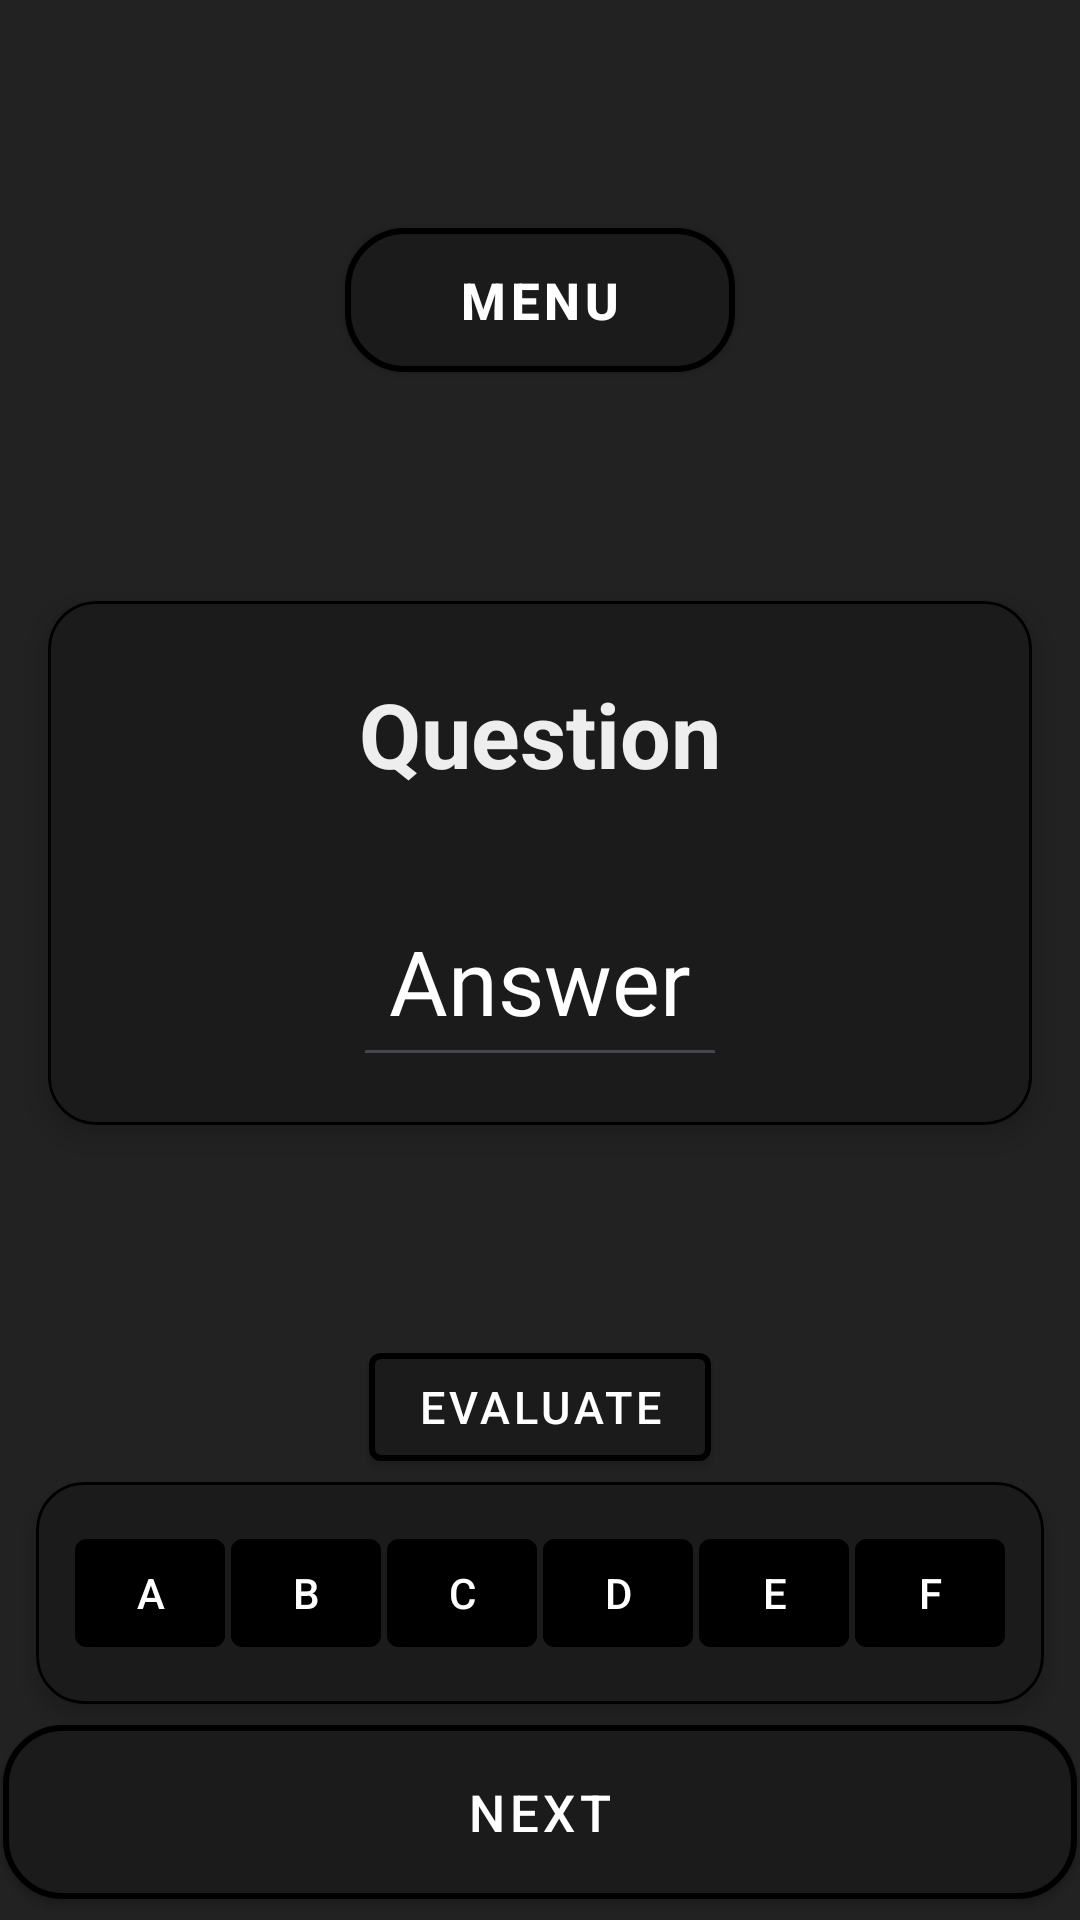

Write the Android layout XML for this screen, with the resource values it uses.
<!-- AndroidManifest.xml: application theme Theme.DeutschQuiz -->
<!-- res/layout/activity_write.xml -->
<androidx.constraintlayout.widget.ConstraintLayout xmlns:android="http://schemas.android.com/apk/res/android"
    xmlns:app="http://schemas.android.com/apk/res-auto"
    xmlns:tools="http://schemas.android.com/tools"
    android:id="@+id/conteneur"
    android:layout_width="match_parent"
    android:layout_height="match_parent"
    android:background="#222222"
    tools:context=".activity.games.WriteFragment">

    
    <com.google.android.material.button.MaterialButton
        android:id="@+id/main_menu"
        android:text="Menu"
        style="@style/ButtonMenu"

        app:layout_constraintTop_toTopOf="parent"
        app:layout_constraintBottom_toTopOf="@id/cadre"
        app:layout_constraintStart_toStartOf="parent"
        app:layout_constraintEnd_toEndOf="parent"/>

    
    <com.google.android.material.card.MaterialCardView
        android:id="@+id/cadre"
        android:layout_width="match_parent"
        android:layout_height="wrap_content"
        android:layout_marginHorizontal="16dp"
        app:cardBackgroundColor="#1B1B1B"
        app:cardElevation="6dp"
        app:strokeColor="#000000"
        app:cardCornerRadius="16dp"

        app:layout_constraintTop_toBottomOf="@id/main_menu"
        app:layout_constraintBottom_toTopOf="@id/translate"
        app:layout_constraintStart_toStartOf="parent"
        app:layout_constraintEnd_toEndOf="parent">

        <LinearLayout
            android:layout_width="match_parent"
            android:layout_height="wrap_content"
            android:orientation="vertical"
            android:gravity="center"
            android:padding="16dp">

            <TextView
                android:id="@+id/question"
                android:layout_width="wrap_content"
                android:layout_height="wrap_content"
                android:text="Question"
                android:textSize="30sp"
                android:textStyle="bold"
                android:textAlignment="center"
                android:padding="8dp"
                android:textColor="#eeeeee" />

            <EditText
                android:id="@+id/reponse"
                android:layout_width="wrap_content"
                android:layout_height="wrap_content"
                android:text="Answer"
                android:textAlignment="center"
                android:textColor="#ffffff"
                android:textSize="30sp"
                android:padding="12dp"
                android:inputType="text"
                android:layout_marginTop="22dp"/>


        </LinearLayout>

    </com.google.android.material.card.MaterialCardView>

    
    <LinearLayout
        android:id="@+id/translate"
        android:layout_width="wrap_content"
        android:layout_height="wrap_content"
        android:orientation="horizontal"
        android:gravity="center"

        app:layout_constraintTop_toBottomOf="@id/cadre"
        app:layout_constraintBottom_toBottomOf="parent"
        app:layout_constraintStart_toStartOf="parent"
        app:layout_constraintEnd_toEndOf="parent"
        >

        <com.google.android.material.button.MaterialButton
            android:id="@+id/evaluate"
            style="@style/Button"
            android:textSize="15sp"
            android:backgroundTint="#1B1B1B"
            android:text="Evaluate"/>
    </LinearLayout>


    <com.google.android.material.card.MaterialCardView
        android:id="@+id/lettres_container"
        android:layout_width="wrap_content"
        android:layout_height="wrap_content"
        app:strokeColor="#000000"
        app:cardBackgroundColor="#1B1B1B"
        app:cardCornerRadius="16dp"
        app:cardElevation="4dp"

        app:layout_constraintTop_toBottomOf="@id/translate"
        app:layout_constraintBottom_toTopOf="@id/next_button"
        app:layout_constraintVertical_chainStyle="packed"
        app:layout_constraintStart_toStartOf="parent"
        app:layout_constraintEnd_toEndOf="parent"
        >

        <LinearLayout
            android:layout_width="wrap_content"
            android:layout_height="wrap_content"
            android:orientation="horizontal"
            android:gravity="center"
            android:padding="12dp">

            <com.google.android.material.button.MaterialButton
                android:id="@+id/lettre1"
                style="@style/ButtonCharacter"
                android:text="A"/>

            <com.google.android.material.button.MaterialButton
                android:id="@+id/lettre2"
                style="@style/ButtonCharacter"
                android:text="B"/>

            <com.google.android.material.button.MaterialButton
                android:id="@+id/lettre3"
                style="@style/ButtonCharacter"
                android:text="C"/>

            <com.google.android.material.button.MaterialButton
                android:id="@+id/lettre4"
                style="@style/ButtonCharacter"
                android:text="D"/>

            <com.google.android.material.button.MaterialButton
                android:id="@+id/lettre5"
                style="@style/ButtonCharacter"
                android:text="E"/>

            <com.google.android.material.button.MaterialButton
                android:id="@+id/lettre6"
                style="@style/ButtonCharacter"
                android:text="F"/>

        </LinearLayout>

    </com.google.android.material.card.MaterialCardView>

    <com.google.android.material.button.MaterialButton
        android:id="@+id/next_button"
        style="@style/ButtonNext"
        android:text="Next"

        app:layout_constraintTop_toBottomOf="@id/lettres_container"
        app:layout_constraintBottom_toBottomOf="parent"
        app:layout_constraintStart_toStartOf="parent"
        app:layout_constraintEnd_toEndOf="parent"
        />


</androidx.constraintlayout.widget.ConstraintLayout>
<!-- resources referenced by this layout -->
<resources>
  <style name="Button" parent="Widget.MaterialComponents.Button">
          <item name="android:layout_width">wrap_content</item>
          <item name="android:layout_height">wrap_content</item>
          <item name="backgroundTint">#1B1B1B</item>
          <item name="strokeColor">#000000</item>
          <item name="strokeWidth">2dp</item>
          <item name="android:textColor">#FFFFFF</item>
          <item name="android:layout_margin">1dp</item>
          <item name="android:textSize">17sp</item>
      </style>
  <style name="ButtonCharacter" parent="Widget.MaterialComponents.Button">
          <item name="android:layout_width">50dp</item>
          <item name="android:layout_height">wrap_content</item>
          <item name="android:textColor">#FFFFFF</item>
          <item name="android:padding">1dp</item>
          <item name="android:layout_margin">1dp</item>
          <item name="android:backgroundTint">#000000</item>
      </style>
  <style name="ButtonMenu" parent="PrimaryButton">
          <item name="android:layout_width">130dp</item>
          <item name="android:layout_height">60dp</item>
          <item name="android:textStyle">bold</item>
      </style>
  <style name="ButtonNext" parent="PrimaryButton">
          <item name="android:layout_width">match_parent</item>
          <item name="android:layout_height">70dp</item>
      </style>
  <style name="Theme.DeutschQuiz" parent="Base.Theme.DeutschQuiz">
  
          android:background="#222222"
      </style>
  <style name="PrimaryButton" parent="Button">
          <item name="cornerRadius">20dp</item>
      </style>
  <style name="Base.Theme.DeutschQuiz" parent="Theme.Material3.DayNight.NoActionBar">
          
          
          android:background="#222222"
      </style>
</resources>
